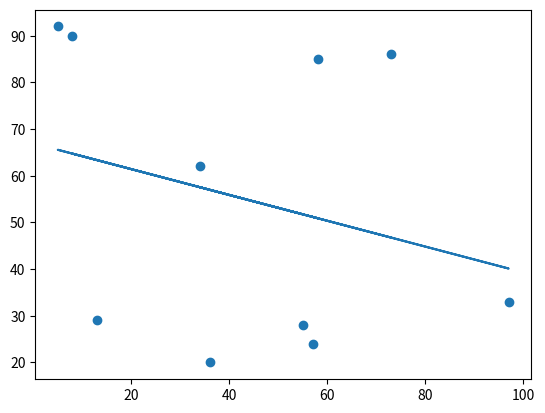

Write Python code to recreate this figure.
"""""
Ex. 20

Now apply linear regression to the x and y model just created.
"""

import numpy as np
import matplotlib.pyplot as plt
from scipy import stats
import random

x = []
y = []

for i in range(10):
  x = np.append(x,[random.randint(1,100)])

for j in range(10):
  y = np.append(y,[random.randint(1,100)])

slope, intercept, r, p, std_err = stats.linregress(x, y)

def myfunc(x):
  return slope * x + intercept

mymodel = list(map(myfunc, x))

plt.scatter(x, y)
plt.plot(x, mymodel)

plt.show()